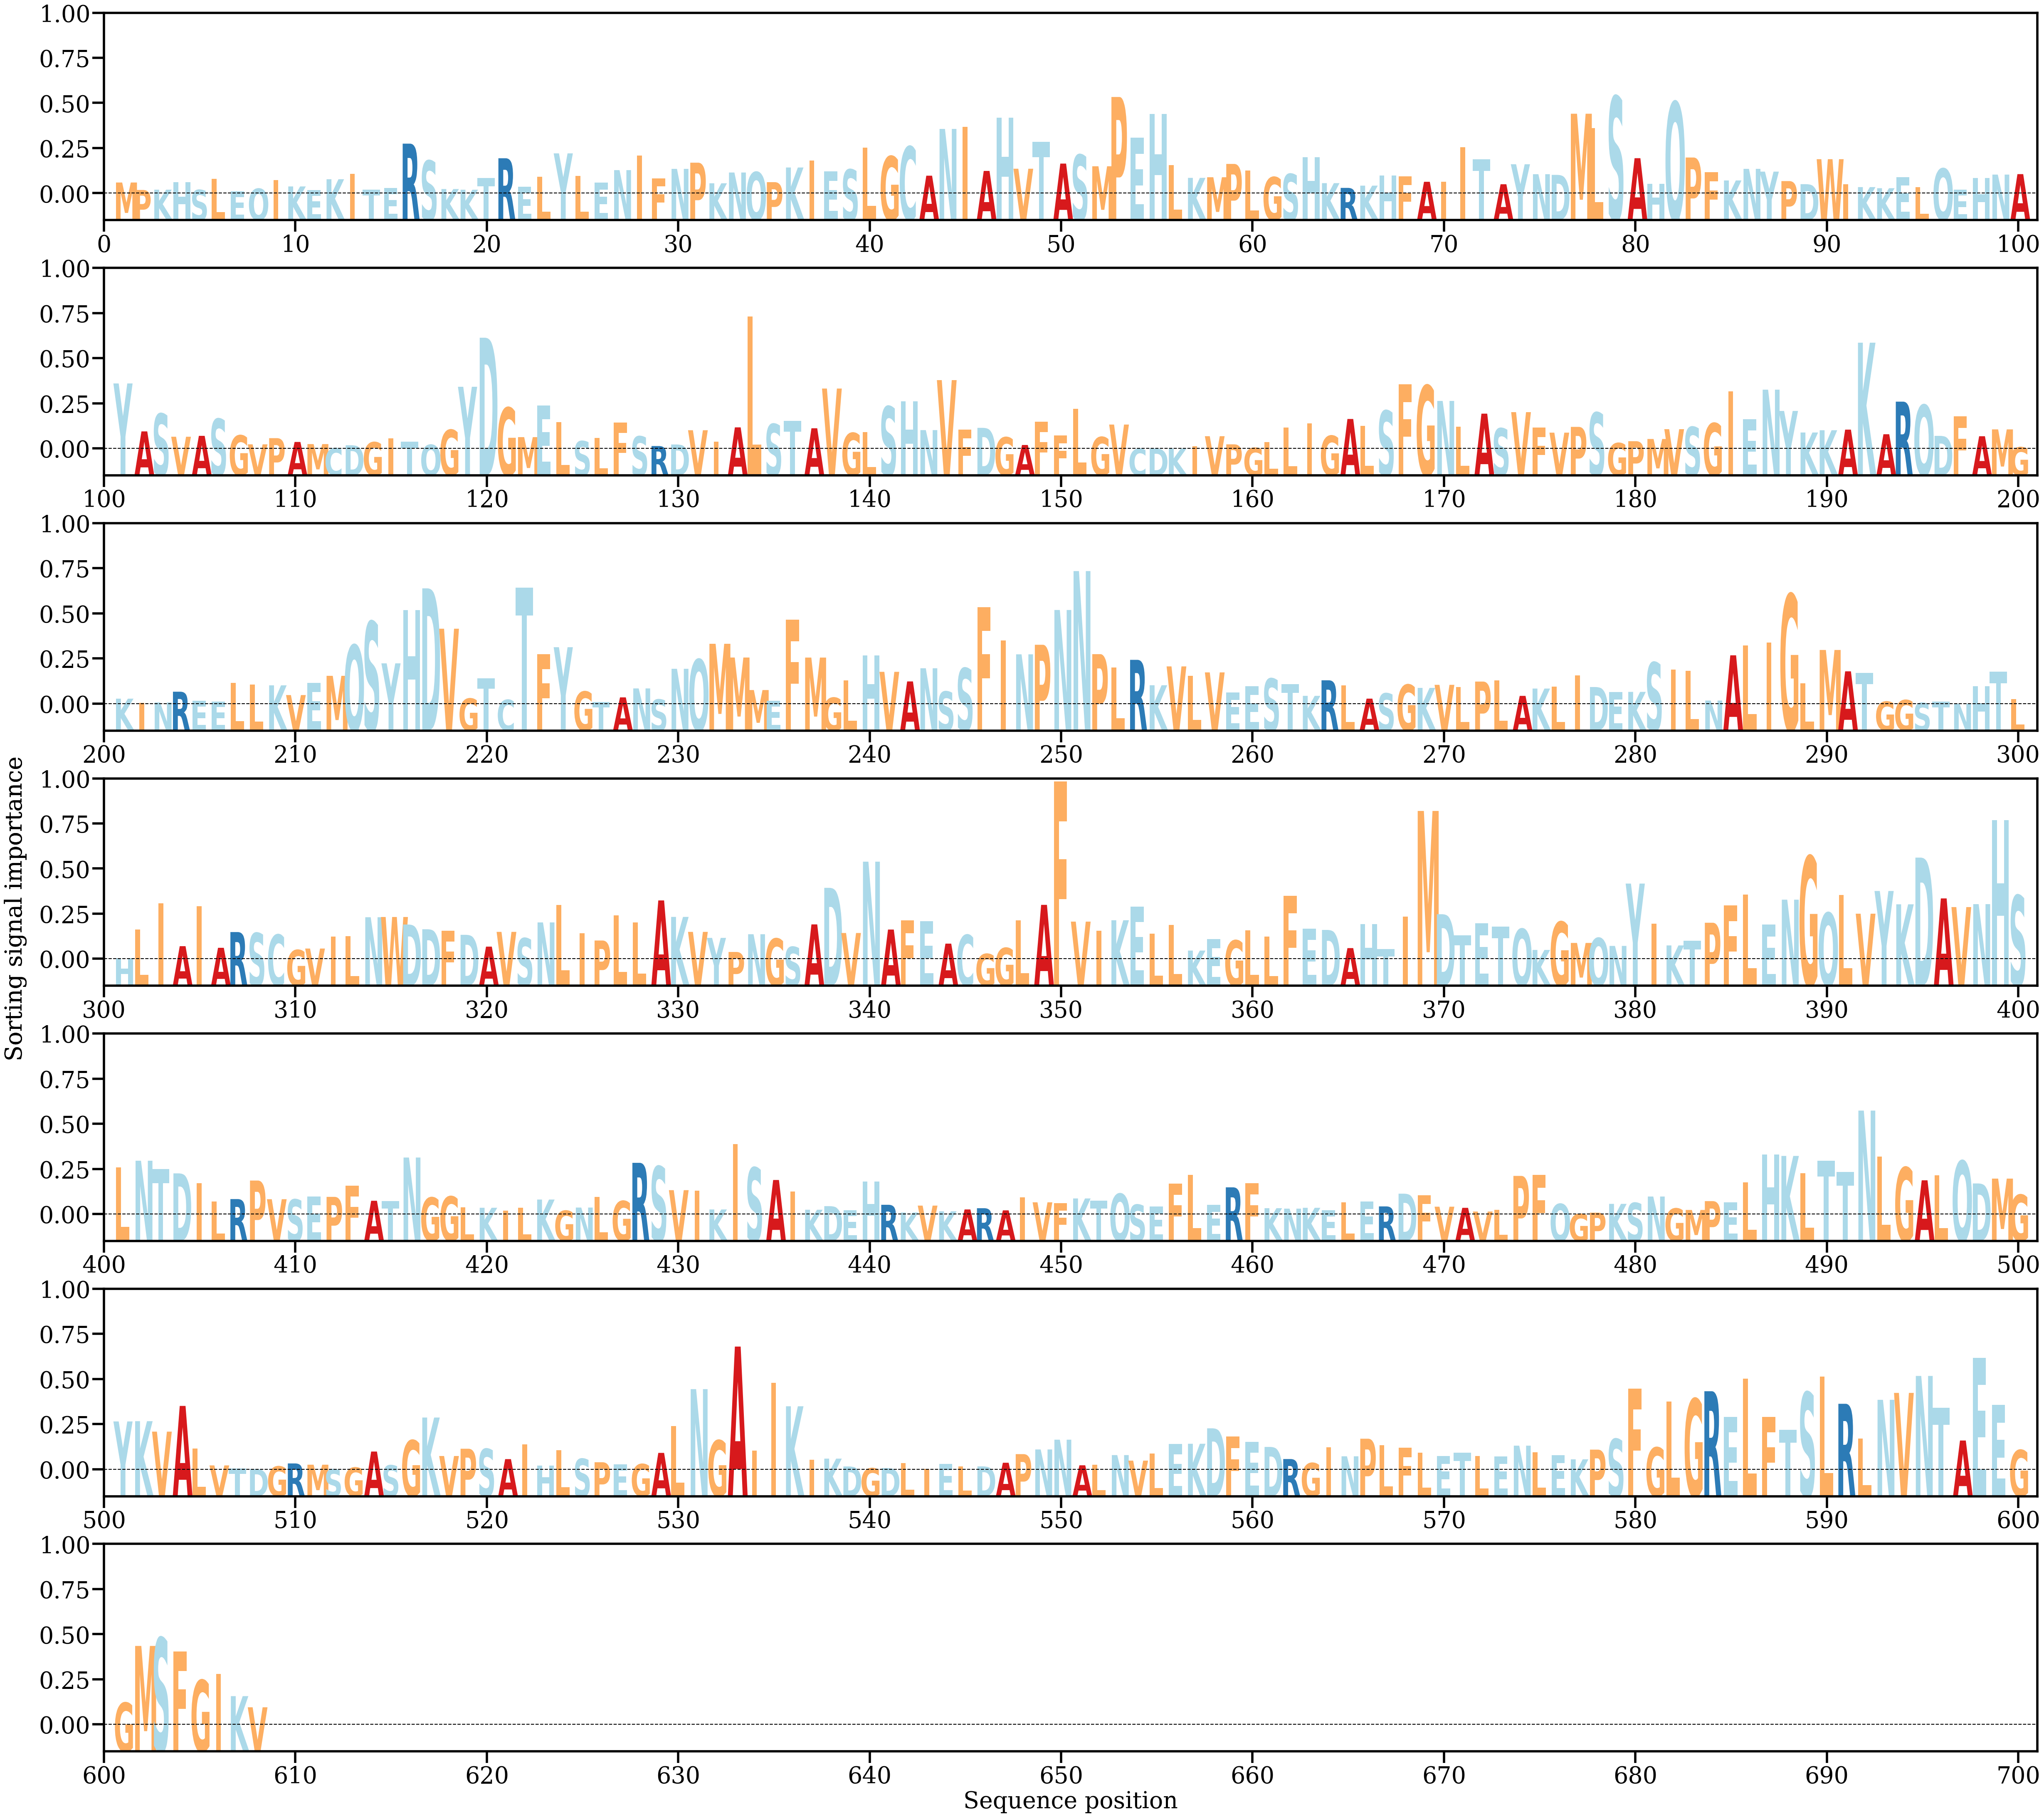

Values plotted in this chart, from the file beside it:
AA, Alpha
M, [0.00063708]
P, [0.00022016]
K, [0.00023617]
H, [0.00065756]
S, [0.00022332]
L, [0.00083522]
E, [0.00014247]
Q, [0.00029276]
I, [0.00077252]
K, [0.00041639]
E, [0.00022078]
K, [0.00081965]
I, [0.00111358]
T, [0.00024319]
E, [0.00033901]
R, [0.00281078]
S, [0.00186155]
K, [0.00027127]
K, [0.00023332]
T, [0.00088431]
R, [0.00199406]
E, [0.00041161]
L, [0.00096456]
Y, [0.00226774]
L, [0.00100112]
E, [0.00063945]
N, [0.0013296]
I, [0.00214823]
F, [0.00087202]
N, [0.00140028]
P, [0.00174591]
K, [0.00059373]
N, [0.00119636]
Q, [0.00122053]
P, [0.00065672]
K, [0.00147651]
I, [0.00187437]
E, [0.00126231]
S, [0.00136764]
L, [0.00259416]
G, [0.00210234]
C, [0.00264879]
A, [0.00101813]
N, [0.00363446]
I, [0.00375402]
A, [0.00128448]
H, [0.00426367]
V, [0.00140726]
T, [0.00292002]
A, [0.00169543]
S, [0.00218948]
M, [0.00154532]
P, [0.00542139]
E, [0.00313568]
H, [0.00447959]
L, [0.00161931]
K, [0.00089647]
M, [0.00093136]
P, [0.00167659]
L, [0.00130881]
... 548 more rows
